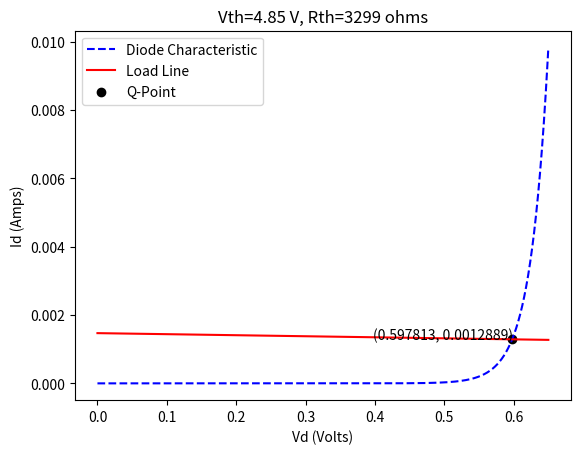

Python code for this plot:
#Libraries used(Very similar functionality to MATLAB)
import numpy as np
import matplotlib.pyplot as plt

#computes the voltage of the diode for the next iteration
def computeNext(vd):
    return np.log(-vd/(I_s*R_th)+V_th/(I_s*R_th)+1)*V_t

V_th=4.85 #thevenin voltage
R_th=3299 #thevenin resistance
q = 1.60218*10**-19 #charge of an electron
k = 1.38065*10**-23 #some constant I don't remember
T = 298 #temperature

I_s = 10**-13 #saturation current
n = 1 #emission coefficient
V_t = n*k*T/q #thermal voltage
tolerance = 10**-6 #the minimum error between V_d and V_d_next

#create the diode characteristic and load line plot first
V_d=np.linspace(0, 0.65, num=10000) 
I_d=I_s*(np.exp(V_d/V_t)-1) #diode charcteristic equation
load_line=(V_th-V_d)/(R_th) #load line equation
#plotting the two curves
plt.plot(V_d, I_d, color="blue", linestyle="dashed")
plt.plot(V_d, load_line, color="red")

V_d=0.001 #initial guess for V_d
V_d_next=computeNext(V_d)

#loop that keeps computing V_d and V_d next until it converges to a value
while(np.abs(V_d_next-V_d)>tolerance):
    V_d=V_d_next
    V_d_next=computeNext(V_d)
#redefine I_d as the Q point
I_d=I_s*(np.exp(V_d/V_t)-1)
#create the Q point on the plot
plt.scatter(V_d, I_d, color="black")
#Formatting the plot
plt.legend(["Diode Characteristic", "Load Line", "Q-Point"])
plt.title("Vth=4.85 V, Rth=3299 ohms")
plt.xlabel("Vd (Volts)")
plt.ylabel("Id (Amps)")
point="("+str(np.round(V_d, 7))+", "+str(np.round(I_d, 7))+")"
#annotation of the Q point
plt.annotate(xy=(V_d, I_d), text=point, xytext=(V_d-0.2, I_d))
plt.show()